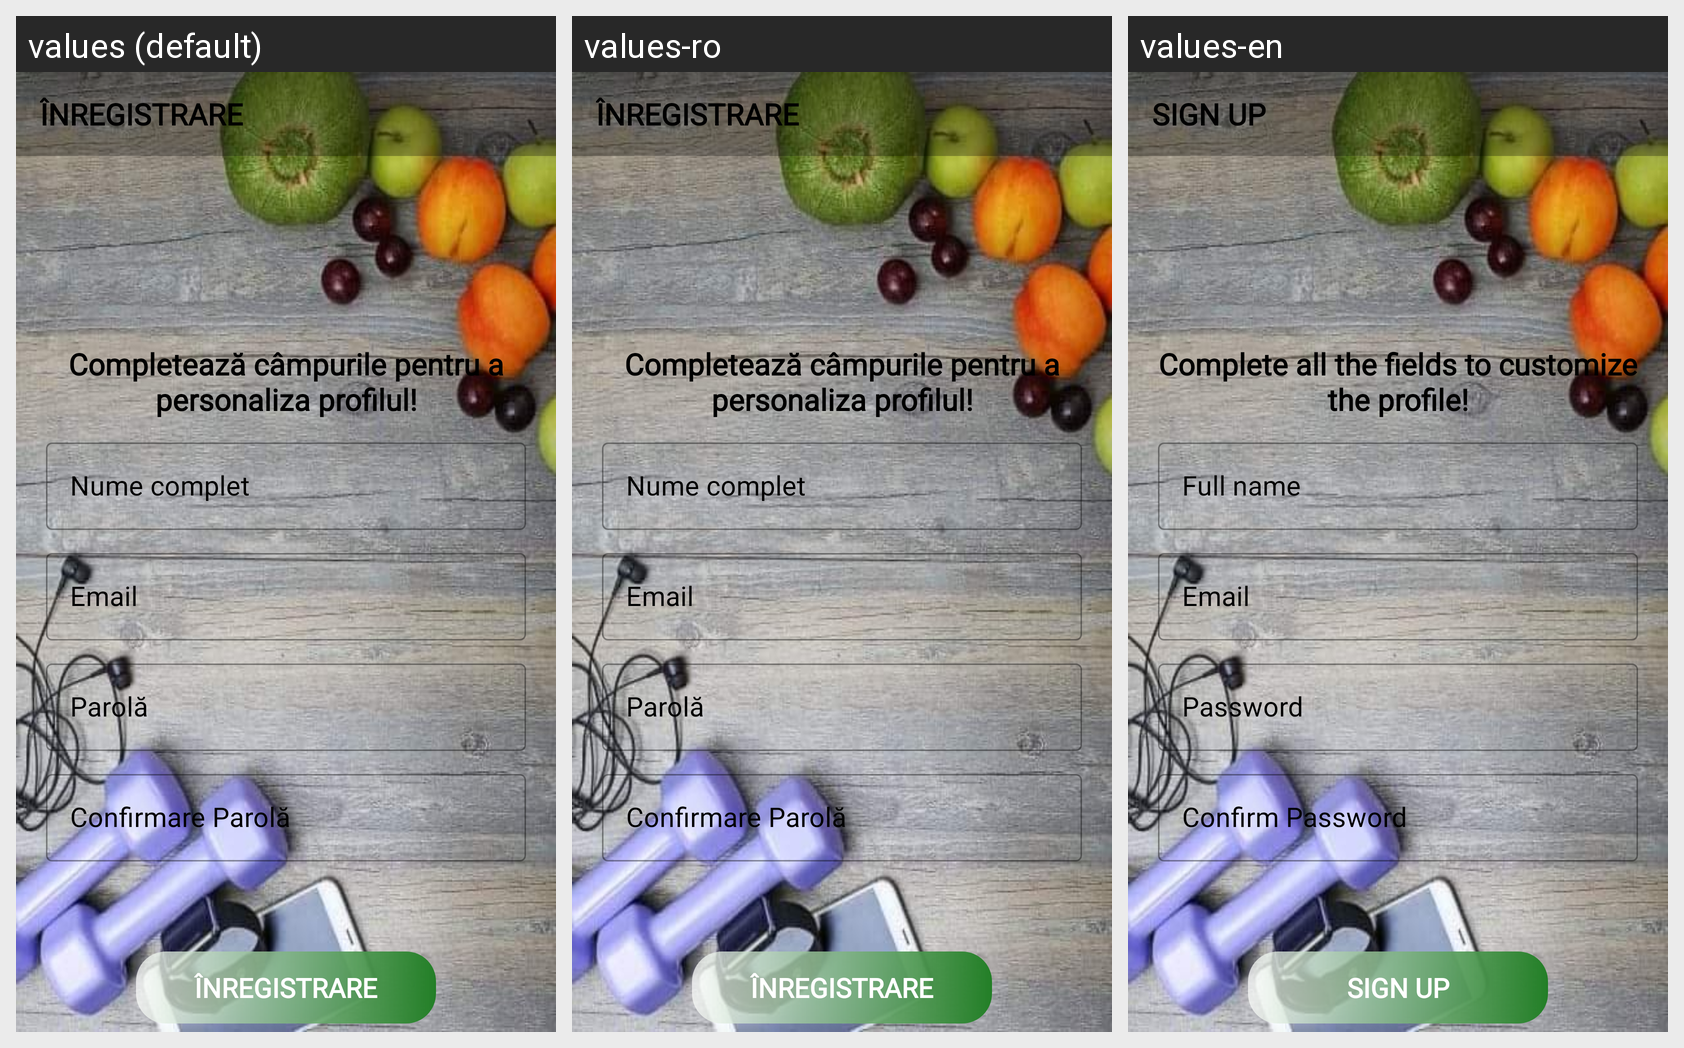

Translations of the strings shown on this Android screen, per locale in the grid:
Android screen res/layout/activity_sign_up.xml rendered under 3 locales, left to right: values (default), values-ro, values-en. Device: Nexus 5 (rendered at 1080×1920; each locale shown at half size, 540×960, under a caption strip naming it); theme WorkoutHome.NoActionBar.
Strings drawn on this screen, with the default value and each locale's value (text and hints the layout hard-codes, and strings that could not be matched under every locale, appear in the picture but are not listed):

create_profile
  values: Înregistrare
  values-ro: Înregistrare
  values-en: SIGN UP

complete_field
  values: Completează câmpurile pentru a personaliza profilul!
  values-ro: Completează câmpurile pentru a personaliza profilul!
  values-en: Complete all the fields to customize the profile!
